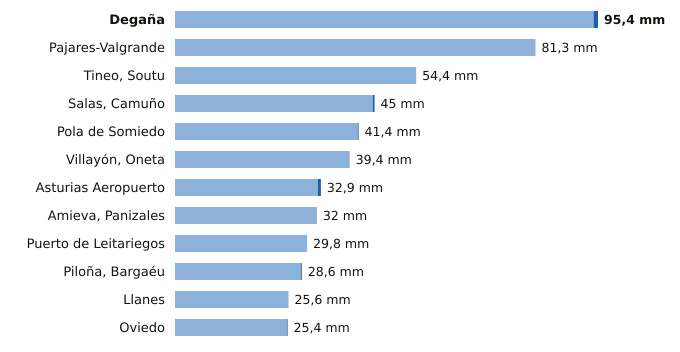

Source data for this figure (header and first rows):
estacion, provincia, indicativo, mm_6_dias_anteriores, mm_hoy, mm_7_dias, horas_de_hoy
Degaña, Asturias, 1302F, 94.4, 1.0, 95.4, 14
Pajares-Valgrande, Asturias, 1221D, 81.3, 0.0, 81.3, 15
Tineo, Soutu, Asturias, 1272B, 54.4, 0.0, 54.4, 15
Salas, Camuño, Asturias, 1279X, 44.6, 0.4, 45.0, 14
Pola de Somiedo, Asturias, 1276F, 41.2, 0.2, 41.4, 15
Villayón, Oneta, Asturias, 1327A, 39.4, 0.0, 39.4, 15
Asturias Aeropuerto, Asturias, 1212E, 32.2, 0.7, 32.9, 15
Amieva, Panizales, Asturias, 1186P, 32.0, 0.0, 32.0, 14
Puerto de Leitariegos, Asturias, 1542, 29.8, 0.0, 29.8, 15
Piloña, Bargaéu, Asturias, 1199X, 28.4, 0.2, 28.6, 14
Llanes, Asturias, 1183X, 25.6, 0.0, 25.6, 15
Oviedo, Asturias, 1249X, 25.2, 0.2, 25.4, 15
